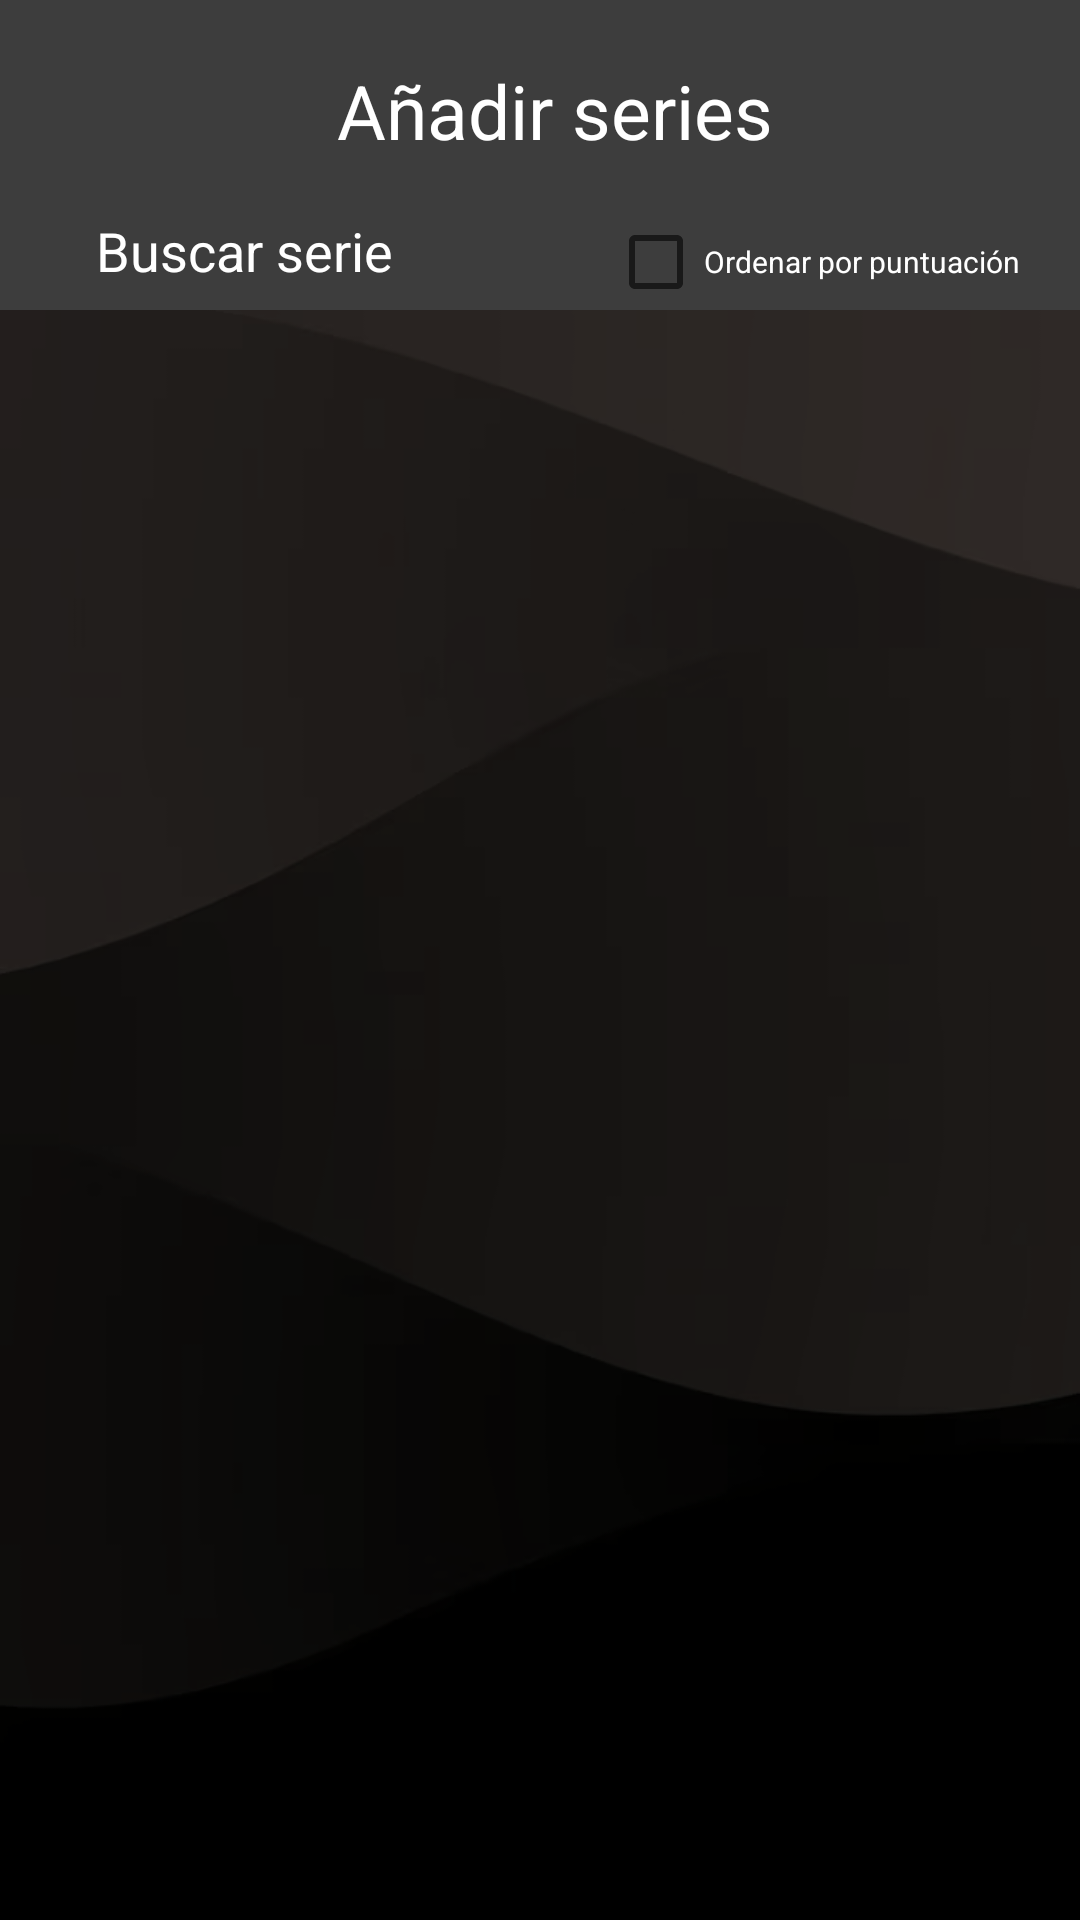

Here is an Android app screen rendered from its layout file. Give the layout XML and the strings, colors and styles it references.
<!-- AndroidManifest.xml: application theme Theme.FirabaseCRUD -->
<!-- res/layout/activity_ver_series_actores.xml -->
<?xml version="1.0" encoding="utf-8"?>
<androidx.constraintlayout.widget.ConstraintLayout xmlns:android="http://schemas.android.com/apk/res/android"
    xmlns:app="http://schemas.android.com/apk/res-auto"
    xmlns:tools="http://schemas.android.com/tools"
    android:id="@+id/main"
    android:layout_width="match_parent"
    android:layout_height="match_parent"
    tools:context=".seriesActores.VerSeriesActores"
    android:background="@drawable/fondocine">

    <androidx.constraintlayout.widget.ConstraintLayout
        android:id="@+id/barraSuperior"
        android:layout_width="match_parent"
        android:layout_height="wrap_content"
        android:background="#3D3D3D"
        app:layout_constraintTop_toTopOf="parent"
        app:layout_constraintStart_toStartOf="parent">

        <ImageView
            android:id="@+id/volver"
            android:layout_width="25dp"
            android:layout_height="25dp"
            android:layout_marginStart="20dp"
            android:src="@drawable/baseline_arrow_back_ios_24"
            app:layout_constraintStart_toStartOf="parent"
            app:layout_constraintTop_toTopOf="@+id/titulo" />

        <TextView
            android:id="@+id/titulo"
            android:layout_width="wrap_content"
            android:layout_height="wrap_content"
            android:layout_marginStart="10dp"
            android:text="Añadir series"
            android:textColor="@color/white"
            android:textSize="25dp"
            android:layout_marginTop="20dp"
            app:layout_constraintEnd_toEndOf="parent"
            app:layout_constraintStart_toStartOf="parent"
            app:layout_constraintTop_toTopOf="parent" />

        <EditText
            android:id="@+id/buscar_serie"
            android:layout_width="0dp"
            android:layout_height="wrap_content"
            android:layout_marginStart="20dp"
            android:background="@color/browser_actions_title_color"
            android:hint="Buscar serie"
            android:layout_marginEnd="15dp"
            android:layout_marginTop="10dp"
            android:inputType="text"
            android:paddingStart="12dp"
            android:paddingEnd="12dp"
            android:textColorHint="@color/white"
            app:layout_constraintBottom_toBottomOf="parent"
            app:layout_constraintEnd_toStartOf="@+id/ordenar_ranking"
            app:layout_constraintStart_toStartOf="parent"
            app:layout_constraintTop_toBottomOf="@+id/titulo" />

        <CheckBox
            android:id="@+id/ordenar_ranking"
            android:layout_width="wrap_content"
            android:layout_height="wrap_content"
            android:text="Ordenar por puntuación"
            android:textSize="10dp"
            android:textColor="@color/white"
            app:layout_constraintBottom_toBottomOf="parent"
            app:layout_constraintEnd_toEndOf="parent"
            android:layout_marginEnd="20dp"
            app:layout_constraintTop_toTopOf="@+id/buscar_serie" />
    </androidx.constraintlayout.widget.ConstraintLayout>

    <androidx.recyclerview.widget.RecyclerView
        android:id="@+id/lista_series"
        android:layout_width="match_parent"
        android:layout_height="0dp"
        android:padding="5dp"
        android:scrollbars="vertical"
        app:layout_constraintEnd_toEndOf="parent"
        app:layout_constraintHorizontal_bias="0.0"
        app:layout_constraintStart_toStartOf="parent"
        app:layout_constraintBottom_toBottomOf="parent"
        app:layout_constraintTop_toBottomOf="@id/barraSuperior"
        app:layout_constraintVertical_bias="0.0"
        tools:listitem="@layout/item_serie_actor" />


</androidx.constraintlayout.widget.ConstraintLayout>
<!-- res/layout/item_serie_actor.xml (included above) -->
<?xml version="1.0" encoding="utf-8"?>
<androidx.constraintlayout.widget.ConstraintLayout xmlns:android="http://schemas.android.com/apk/res/android"
    android:layout_width="match_parent"
    android:layout_height="wrap_content"
    xmlns:app="http://schemas.android.com/apk/res-auto"
    xmlns:tools="http://schemas.android.com/tools">
    <androidx.constraintlayout.widget.ConstraintLayout
        android:layout_width="match_parent"
        android:layout_height="wrap_content"
        tools:srcCompat="@tools:sample/avatars"
        android:paddingBottom="4dp"
        app:layout_constraintTop_toTopOf="parent"
        app:layout_constraintStart_toStartOf="parent">

        <ImageView
            android:id="@+id/item_miniatura"
            android:layout_width="120dp"
            android:layout_height="80dp"
            android:layout_marginStart="15dp"
            android:layout_marginTop="12dp"
            android:layout_marginBottom="4dp"
            tools:srcCompat="@tools:sample/avatars"
            app:layout_constraintBottom_toBottomOf="parent"
            app:layout_constraintStart_toStartOf="parent"
            app:layout_constraintTop_toTopOf="parent" />

        <TextView
            android:id="@+id/item_nombre"
            android:layout_width="wrap_content"
            android:layout_height="wrap_content"
            android:layout_marginStart="15dp"
            android:layout_marginTop="16dp"
            android:text="Nombre de la serie"
            android:textColor="#FF9E80"
            android:textSize="20sp"
            android:textStyle="bold"
            app:layout_constraintStart_toEndOf="@id/item_miniatura"
            app:layout_constraintTop_toTopOf="parent" />

        <TextView
            android:id="@+id/separacion"
            android:layout_width="wrap_content"
            android:layout_height="wrap_content"
            android:text=" - "
            android:textColor="@color/white"
            android:textSize="16sp"
            app:layout_constraintEnd_toStartOf="@+id/fecha_finalizacion"
            app:layout_constraintStart_toEndOf="@+id/fecha_estreno"
            app:layout_constraintTop_toBottomOf="@id/item_nombre" />

        <TextView
            android:id="@+id/fecha_estreno"
            android:layout_width="wrap_content"
            android:layout_height="wrap_content"
            android:layout_marginStart="15dp"
            android:text="2020"
            android:textColor="@color/white"
            android:textSize="16sp"
            app:layout_constraintStart_toEndOf="@id/item_miniatura"
            app:layout_constraintTop_toBottomOf="@id/item_nombre" />

        <TextView
            android:id="@+id/fecha_finalizacion"
            android:layout_width="wrap_content"
            android:layout_height="wrap_content"
            android:text="2024"
            android:textColor="@color/white"
            android:textSize="16sp"
            app:layout_constraintStart_toEndOf="@+id/separacion"
            app:layout_constraintTop_toBottomOf="@id/item_nombre" />

        <Button
            android:id="@+id/anadir_serie"
            android:layout_width="wrap_content"
            android:layout_height="wrap_content"
            android:backgroundTint="@color/design_default_color_on_secondary"
            android:text="AÑADIR"
            android:textColor="@color/white"
            app:layout_constraintBottom_toBottomOf="parent"
            app:layout_constraintEnd_toEndOf="parent"
            app:layout_constraintStart_toEndOf="@+id/fecha_finalizacion"
            app:layout_constraintTop_toTopOf="@+id/separacion" />/


    </androidx.constraintlayout.widget.ConstraintLayout>

</androidx.constraintlayout.widget.ConstraintLayout>
<!-- resources referenced by this layout -->
<resources>
  <color name="white">#FFFFFFFF</color>
  <!-- drawable fondocine: png bitmap (drawable, 27347 bytes) -->
  <style name="Theme.FirabaseCRUD" parent="Theme.Design.Light.NoActionBar">
          
          <item name="colorPrimary">@color/purple_500</item>
          <item name="colorPrimaryVariant">@color/purple_700</item>
          <item name="colorOnPrimary">@color/white</item>
          
          <item name="colorSecondary">@color/teal_200</item>
          <item name="colorSecondaryVariant">@color/teal_700</item>
          <item name="colorOnSecondary">@color/black</item>
          
          <item name="android:statusBarColor">?attr/colorPrimaryVariant</item>
          
      </style>
  <color name="purple_500">#FF6200EE</color>
  <color name="purple_700">#FF3700B3</color>
  <color name="teal_200">#FF03DAC5</color>
  <color name="teal_700">#FF018786</color>
  <color name="black">#FF000000</color>
</resources>
